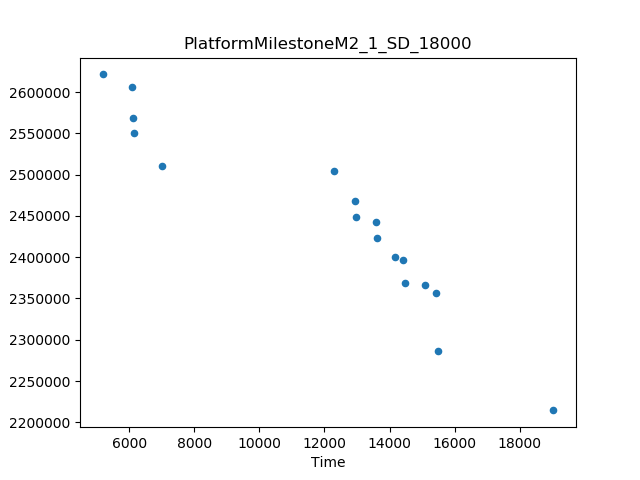

Source data for this figure (header and first rows):
Time, Cost
19043, 2214404
5173, 2621520
15497, 2285899
7000, 2511009
12303, 2503962
15425, 2356277
6151, 2550817
6086, 2606289
12934, 2468277
13623, 2423777
6115, 2568278
14475, 2368879
14168, 2400171
12960, 2448891
13596, 2443133
15099, 2366083
14419, 2396878
